Image classification data set "images_organized" (Alexr626/Warehouse-shelf-classifier on GitHub). Class labels (2): empty shelf, filled shelf.

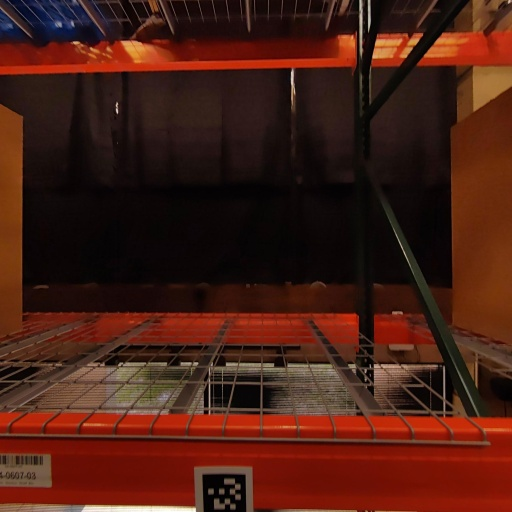
Label: empty shelf

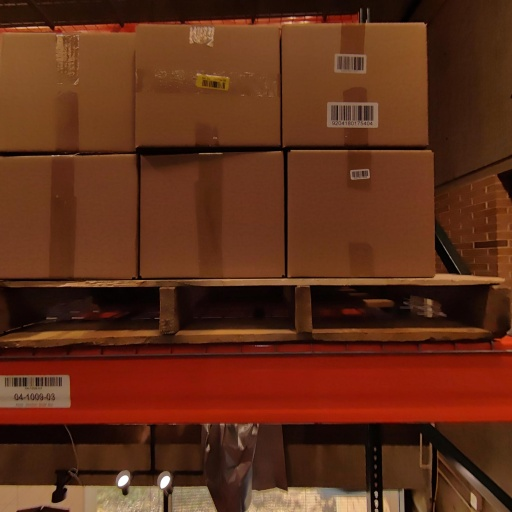
Label: filled shelf

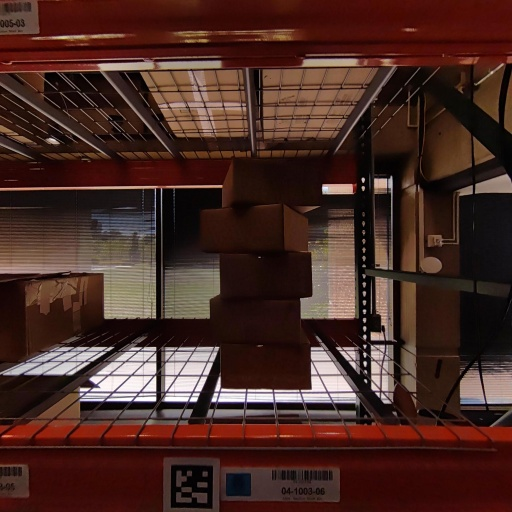
Label: filled shelf

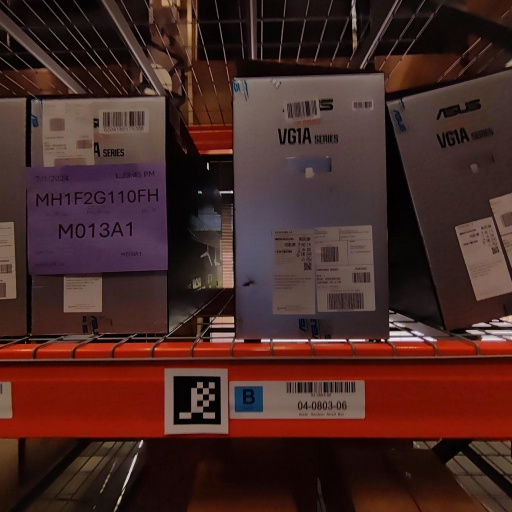
Label: filled shelf

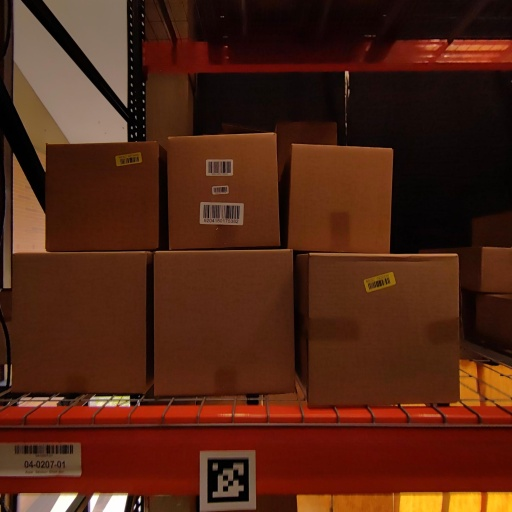
Label: filled shelf

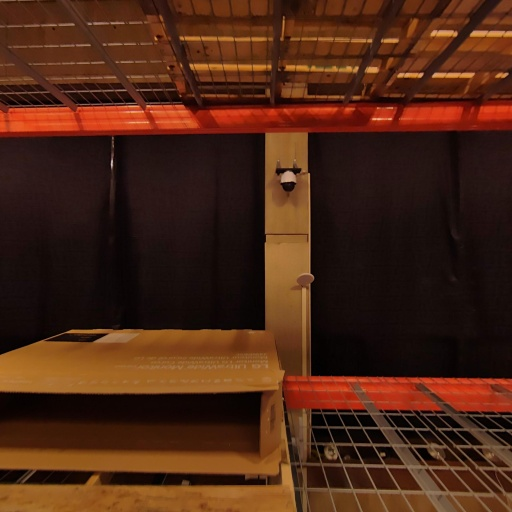
Label: filled shelf
